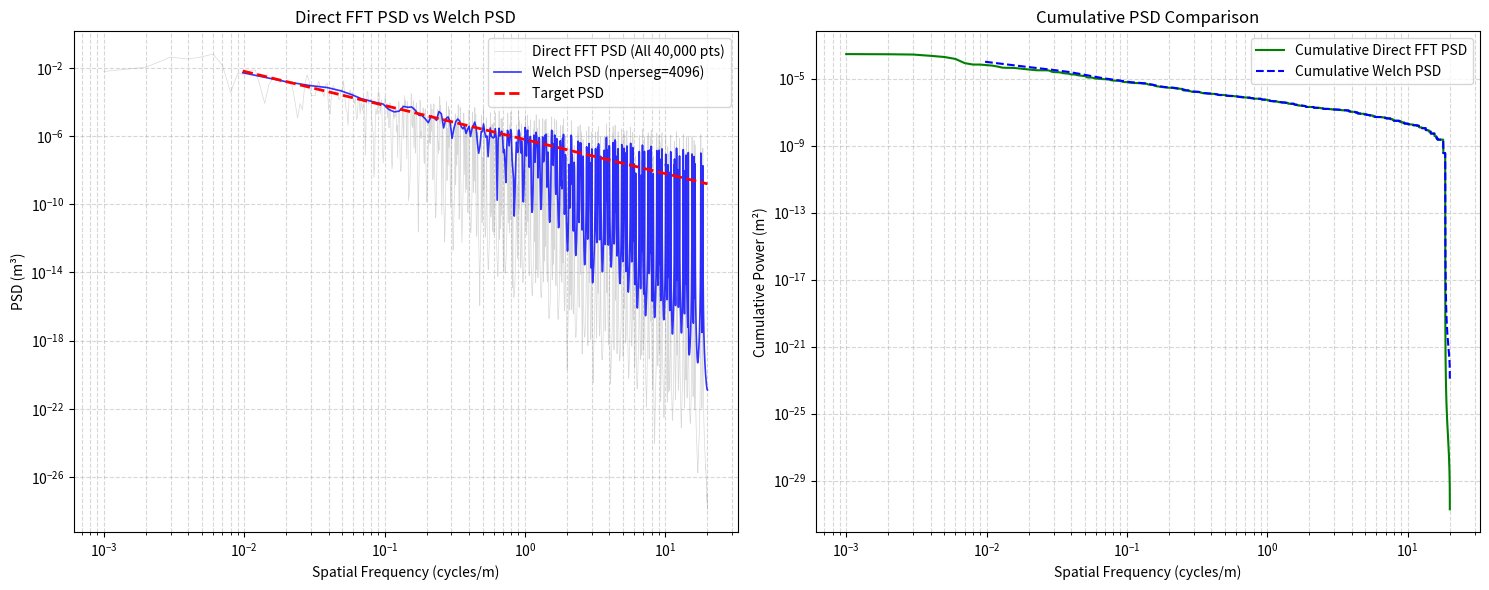

Write Python code to recreate this figure. (Note: this script raises an exception after producing the figure.)
import os
import numpy as np
import matplotlib.pyplot as plt

def get_I(alpha):
    t = np.linspace(-2000, 2000, 200000)
    dt = t[1] - t[0]
    return np.sum((1.0 + t**2)**(-alpha/2.0)) * dt

def custom_welch(y, fs, nperseg):
    win = np.hanning(nperseg)
    win_norm = np.sum(win**2)
    step = nperseg // 2
    num_segments = (len(y) - nperseg) // step + 1
    freqs = np.fft.rfftfreq(nperseg, d=1.0/fs)
    psd_accum = np.zeros(len(freqs))
    for i in range(num_segments):
        start = i * step
        end = start + nperseg
        seg = y[start:end]
        seg_detrended = seg - np.mean(seg)
        seg_windowed = seg_detrended * win
        fft_seg = np.fft.rfft(seg_windowed)
        psd_accum += np.abs(fft_seg)**2
    psd = (2.0 / (fs * win_norm)) * (psd_accum / num_segments)
    return freqs, psd

class SumOfSinusoidsRoad:
    def __init__(self, Gd_n0=64e-6, w=2.0, f_min=0.002, f_max=20.0, Nf=64, Ntheta=16):
        self.Gd_n0 = Gd_n0
        self.w = w
        self.f_min = f_min
        self.f_max = f_max
        self.Nf = Nf
        self.Ntheta = Ntheta
        self._init_waves()

    def _init_waves(self):
        rng = np.random.RandomState(42)
        n0 = 0.1
        C1 = self.Gd_n0 * (n0**self.w)
        alpha = self.w + 1.0
        I_val = get_I(alpha)
        self.C2 = C1 / (2.0 * I_val)
        
        f_r = np.logspace(np.log10(self.f_min), np.log10(self.f_max), self.Nf + 1)
        df_r = np.diff(f_r)
        f_centers = 0.5 * (f_r[:-1] + f_r[1:])
        
        theta = np.linspace(0, 2*np.pi, self.Ntheta, endpoint=False)
        dtheta = 2*np.pi / self.Ntheta
        
        self.amps = []
        self.kx = []
        self.ky = []
        self.phis = []
        
        for i in range(self.Nf):
            fc = f_centers[i]
            dfc = df_r[i]
            S_2D_val = self.C2 * (fc**(-alpha))
            power_per_angle = S_2D_val * fc * dfc * dtheta
            amp = np.sqrt(2.0 * power_per_angle)
            for j in range(self.Ntheta):
                th = theta[j]
                phi = rng.uniform(0, 2*np.pi)
                self.amps.append(amp)
                self.kx.append(2.0 * np.pi * fc * np.cos(th))
                self.ky.append(2.0 * np.pi * fc * np.sin(th))
                self.phis.append(phi)
                
        self.amps = np.array(self.amps)
        self.kx = np.array(self.kx)
        self.ky = np.array(self.ky)
        self.phis = np.array(self.phis)

    def height(self, x, y):
        h = np.zeros_like(x)
        for amp, kx, ky, phi in zip(self.amps, self.kx, self.ky, self.phis):
            h += amp * np.cos(kx * x + ky * y + phi)
        return h

def main():
    G_target = 64e-6
    w_target = 2.0
    
    road = SumOfSinusoidsRoad(Gd_n0=G_target, w=w_target)
    
    slice_length = 1000.0
    dx = 0.025
    N_slice = int(slice_length / dx)
    fs = 1.0 / dx
    
    # Generate 1 slice
    np.random.seed(42)
    x1 = np.random.uniform(-5000.0, 5000.0)
    y1 = np.random.uniform(-5000.0, 5000.0)
    theta = np.random.uniform(0, 2*np.pi)
    
    s = np.linspace(0, slice_length, N_slice, endpoint=False)
    px = x1 + s * np.cos(theta)
    py = y1 + s * np.sin(theta)
    z = road.height(px, py)
    
    # 1. Direct FFT (Periodogram) on entire signal
    win_full = np.hanning(len(z))
    win_full_norm = np.sum(win_full**2)
    
    z_detrended = z - np.mean(z)
    z_windowed = z_detrended * win_full
    
    fft_full = np.fft.rfft(z_windowed)
    freqs_fft = np.fft.rfftfreq(len(z), d=dx)
    
    psd_fft = (2.0 / (fs * win_full_norm)) * (np.abs(fft_full)**2)
    
    freqs_fft = freqs_fft[1:]
    psd_fft = psd_fft[1:]
    df_fft = freqs_fft[1] - freqs_fft[0]
    
    cum_psd_fft = np.cumsum(psd_fft[::-1])[::-1] * df_fft
    
    # 2. Welch PSD for comparison
    nperseg = 4096
    freqs_welch, psd_welch = custom_welch(z, fs=fs, nperseg=nperseg)
    freqs_welch = freqs_welch[1:]
    psd_welch = psd_welch[1:]
    df_welch = freqs_welch[1] - freqs_welch[0]
    cum_psd_welch = np.cumsum(psd_welch[::-1])[::-1] * df_welch
    
    # Plotting
    fig, axes = plt.subplots(1, 2, figsize=(15, 6))
    
    ax1 = axes[0]
    ax1.loglog(freqs_fft, psd_fft, color='gray', alpha=0.3, linewidth=0.5, label='Direct FFT PSD (All 40,000 pts)')
    ax1.loglog(freqs_welch, psd_welch, color='blue', alpha=0.8, linewidth=1.2, label='Welch PSD (nperseg=4096)')
    
    C1_target = G_target * (0.1**w_target)
    target_psd = C1_target * freqs_welch**(-w_target)
    ax1.loglog(freqs_welch, target_psd, color='red', linestyle='--', linewidth=2, label='Target PSD')
    
    ax1.set_title("Direct FFT PSD vs Welch PSD")
    ax1.set_xlabel("Spatial Frequency (cycles/m)")
    ax1.set_ylabel("PSD (m³)")
    ax1.grid(True, which="both", linestyle='--', alpha=0.5)
    ax1.legend()
    
    ax2 = axes[1]
    ax2.loglog(freqs_fft, cum_psd_fft, color='green', linewidth=1.5, label='Cumulative Direct FFT PSD')
    ax2.loglog(freqs_welch, cum_psd_welch, color='blue', linestyle='--', linewidth=1.5, label='Cumulative Welch PSD')
    
    ax2.set_title("Cumulative PSD Comparison")
    ax2.set_xlabel("Spatial Frequency (cycles/m)")
    ax2.set_ylabel("Cumulative Power (m²)")
    ax2.grid(True, which="both", linestyle='--', alpha=0.5)
    ax2.legend()
    
    plt.tight_layout()
    
    script_dir = os.path.dirname(os.path.abspath(__file__))
    output_path = os.path.join(script_dir, "psd_direct_fft_comparison.png")
    plt.savefig(output_path, dpi=150)
    plt.close()
    print(f"Plot saved successfully to: {output_path}", flush=True)
    
    artifact_dir = os.environ.get("ANTIGRAVITY_ARTIFACT_DIR")
    if not artifact_dir:
        artifact_dir = r"C:\Users\novo\.gemini\antigravity\brain\6bd8f97d-a5dd-4779-9267-df20885b87f3"
    try:
        os.makedirs(artifact_dir, exist_ok=True)
        plt.savefig(os.path.join(artifact_dir, "psd_direct_fft_comparison.png"), dpi=150)
    except Exception as e:
        print(f"Could not save to artifact directory: {e}")

if __name__ == "__main__":
    main()
